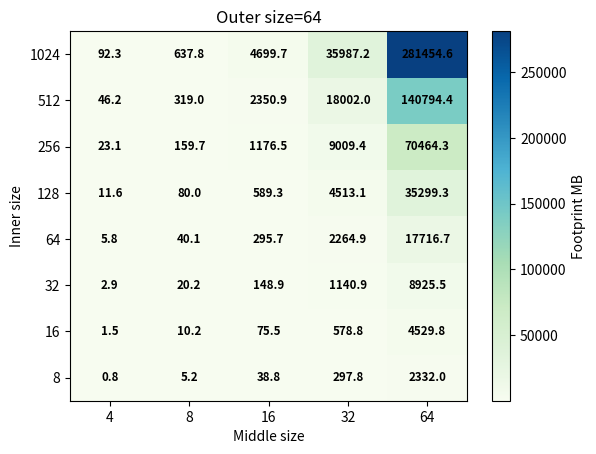

The matplotlib source for this figure:
#
#
# [redacted]
#
#  This file is part of mega-stream.
#
#  mega-stream is free software: you can redistribute it and/or modify
#  it under the terms of the GNU General Public License as published by
#  the Free Software Foundation, either version 3 of the License, or
#  (at your option) any later version.
#
#  mega-stream is distributed in the hope that it will be useful,
#  but WITHOUT ANY WARRANTY; without even the implied warranty of
#  MERCHANTABILITY or FITNESS FOR A PARTICULAR PURPOSE.  See the
#  GNU General Public License for more details.
#
#  You should have received a copy of the GNU General Public License
#  along with mega-stream.  If not, see <http://www.gnu.org/licenses/>.
#
#
#  This aims to investigate the limiting factor for a simple kernel, in particular
#  where bandwidth limits not to be reached, and latency becomes a dominating factor.
#
#

import numpy
import matplotlib.pyplot as plt

Nm = 64
Ni = [8, 16, 32, 64, 128, 256, 512, 1024]
Nj = [4, 8, 16, 32, 64]

data = numpy.zeros((8,5))

for i in range(len(Ni)):
  for j in range(len(Nj)):
    data[i][j] = 8.0 * 1.0E-6 * (
      2.0 * Ni[i]*(Nj[j]**3)*Nm +
      3.0 * Ni[i]*(Nj[j]**2)*Nm +
      3.0 * Ni[i] +
      (Nj[j]**3)*Nm
    )
      
        
fig, ax = plt.subplots()
plt.pcolor(data, cmap='GnBu')
ax.set_xticks(numpy.arange(data.shape[1]) + 0.5)
ax.set_yticks(numpy.arange(data.shape[0]) + 0.5)
ax.set_xticklabels(Nj)
ax.set_yticklabels(Ni)
ax.set_xlabel('Middle size')
ax.set_ylabel('Inner size')
plt.title('Outer size=64')
cbr = plt.colorbar()
cbr.ax.set_ylabel('Footprint MB')

# Add data labels
for i in range(data.shape[1]):
  for j in range(data.shape[0]):
    if (data[j][i] != 0.0):
      plt.text(i + 0.5, j + 0.5, '%.1f' % (data[j][i]),
        ha='center', va='center',
        size='small', color='black', weight='bold')
    else:
      plt.text(i + 0.5, j + 0.5, '-',
        ha='center', va='center',
        size='small', color='black', weight='bold')

#fig.set_tight_layout(True)
plt.savefig('footprint.pdf')

